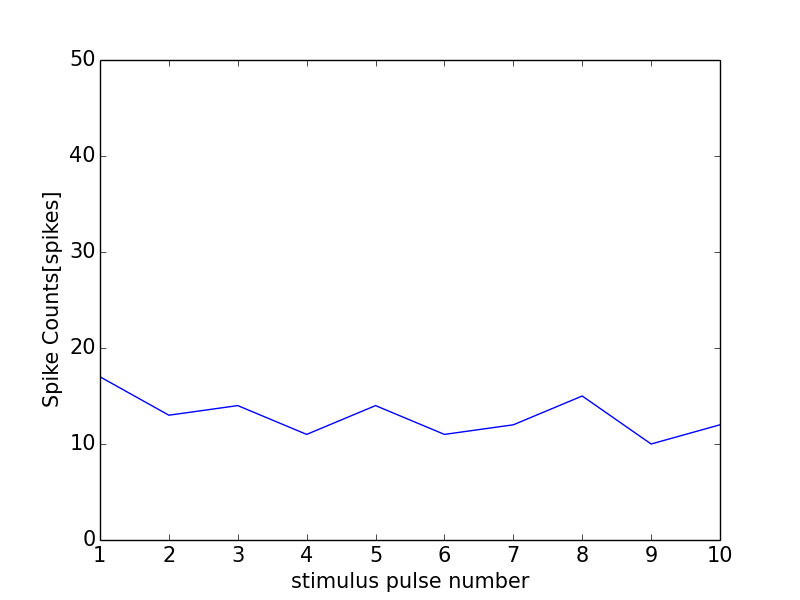

The data file committed next to this chart (first rows):
0, 0.0
0, 0
1, 17
2, 13
3, 14
4, 11
5, 14
6, 11
7, 12
8, 15
9, 10
10, 12
11, 1
